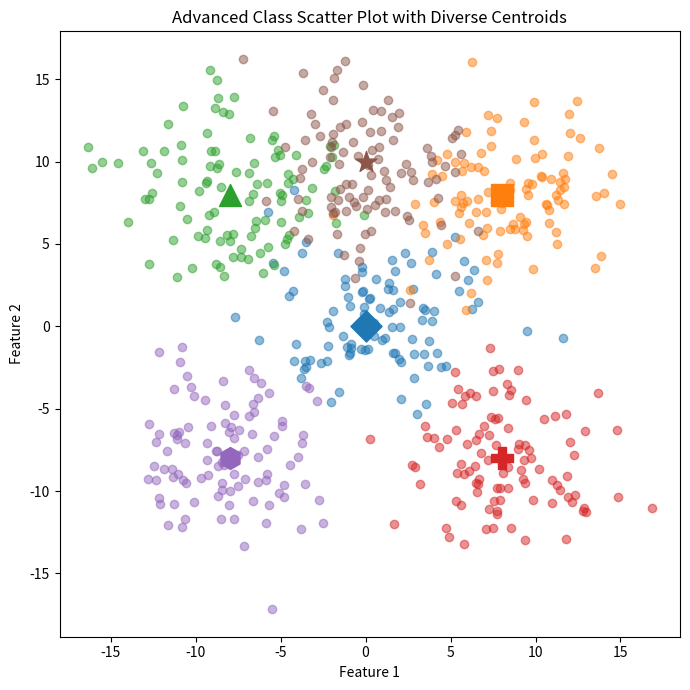

Python code for this plot:
import numpy as np
import matplotlib.pyplot as plt

# 여섯 개의 클래스가 있으며, 각 클래스는 100개의 2차원 데이터 포인트로 이루어져 있습니다.
# 각 클래스의 중심점은 다음 좌표들입니다:
# 클래스 : [0, 0], [8, 8], [-8, 8], [8, -8], [-8, -8], [0, 10]
# 각 데이터 포인트는 중심점을 기준으로 표준편차가 3.0인 정규 분포를 따릅니다.
# 생성한 데이터를 산점도로 시각화하고, 각 클래스의 데이터 포인트를 서로 다른 색으로 구분하여 표시하세요.
# 각 클래스의 중심점을 별도의 마커로 표시하고, 중심점의 마커 모양을 다각형('D', 's', '^', 'P', 'h', '*')으로 설정하세요. 각 클래스의 중심점에 대해 서로 다른 마커 모양을 사용하세요.
# 그래프의 제목을 "Advanced Class Scatter Plot with Diverse Centroids"로 설정하세요.
# 그래프의 x축과 y축 범위를 각각 [-15, 15]로 설정하세요.
# 힌트: np.random.normal, plt.scatter, plt.title, plt.xlabel, plt.ylabel, ax.set_xlim, ax.set_ylim을 활용하세요.

n_class = 6
n_data = 100
centroids = [[0, 0], [8, 8], [-8, 8], [8, -8], [-8, -8], [0, 10]]
cmap = plt.get_cmap('tab10')
colors = [cmap(i) for i in range(n_class)]
marks = ['D', 's', '^', 'P', 'h', '*']

data = []
for idx in range(n_class):
    data_ = np.random.normal(loc=centroids[idx], scale=3, size=(n_data, 2))
    data.append(data_)
datas = np.vstack(data)
print(datas.shape)

fig, ax = plt.subplots(figsize=(7, 7))
    
for i in range(n_class):
    ax.scatter(data[i][:, 0], data[i][:, 1], color=colors[i], alpha=0.5)
    
for i, centroid in enumerate(centroids):
    ax.scatter(centroid[0], centroid[1], color=colors[i], s=250, marker=marks[i])

ax.set_title('Advanced Class Scatter Plot with Diverse Centroids')
ax.set_xlabel('Feature 1')
ax.set_ylabel('Feature 2')
ax.set_xlim = ([-15, 15])
ax.set_ylim = ([-15, 15])

fig.tight_layout()
plt.show()